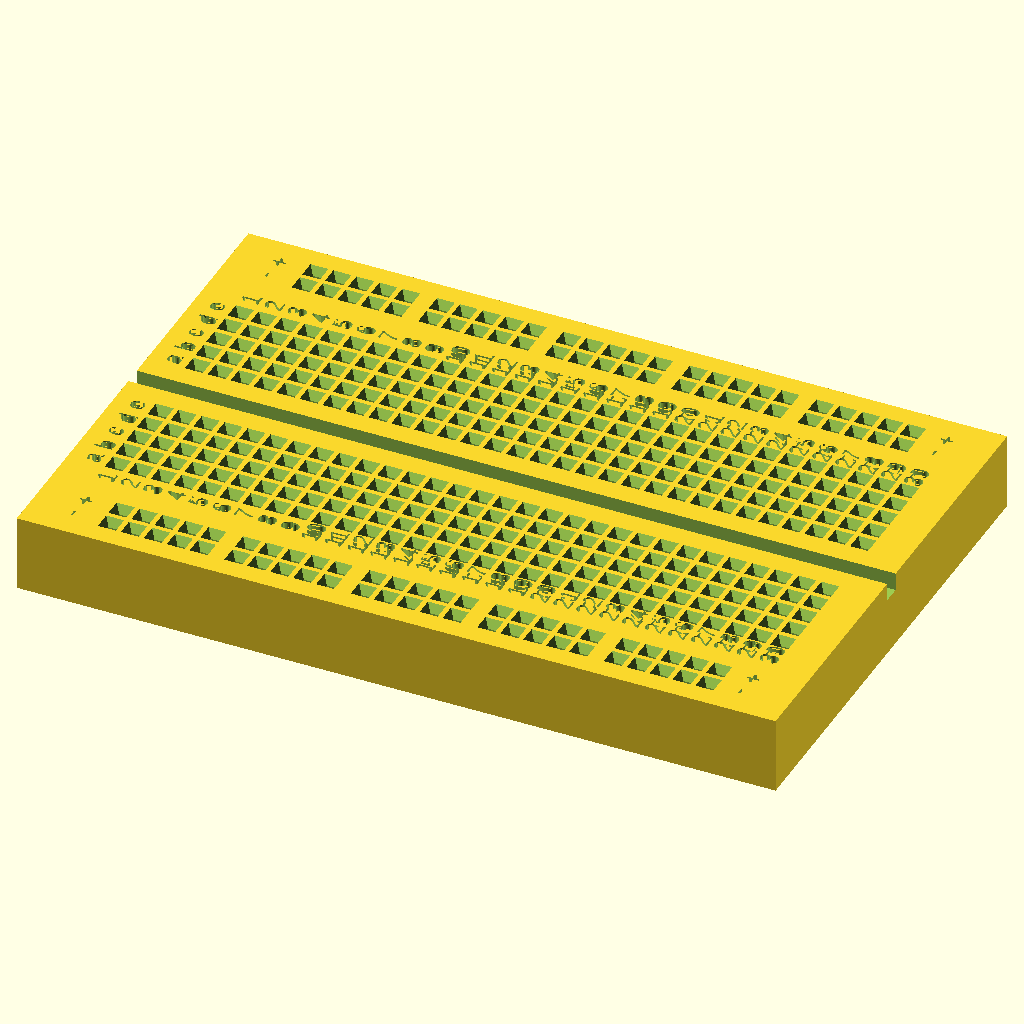
Cell 1: rendered with the file's own defaults.
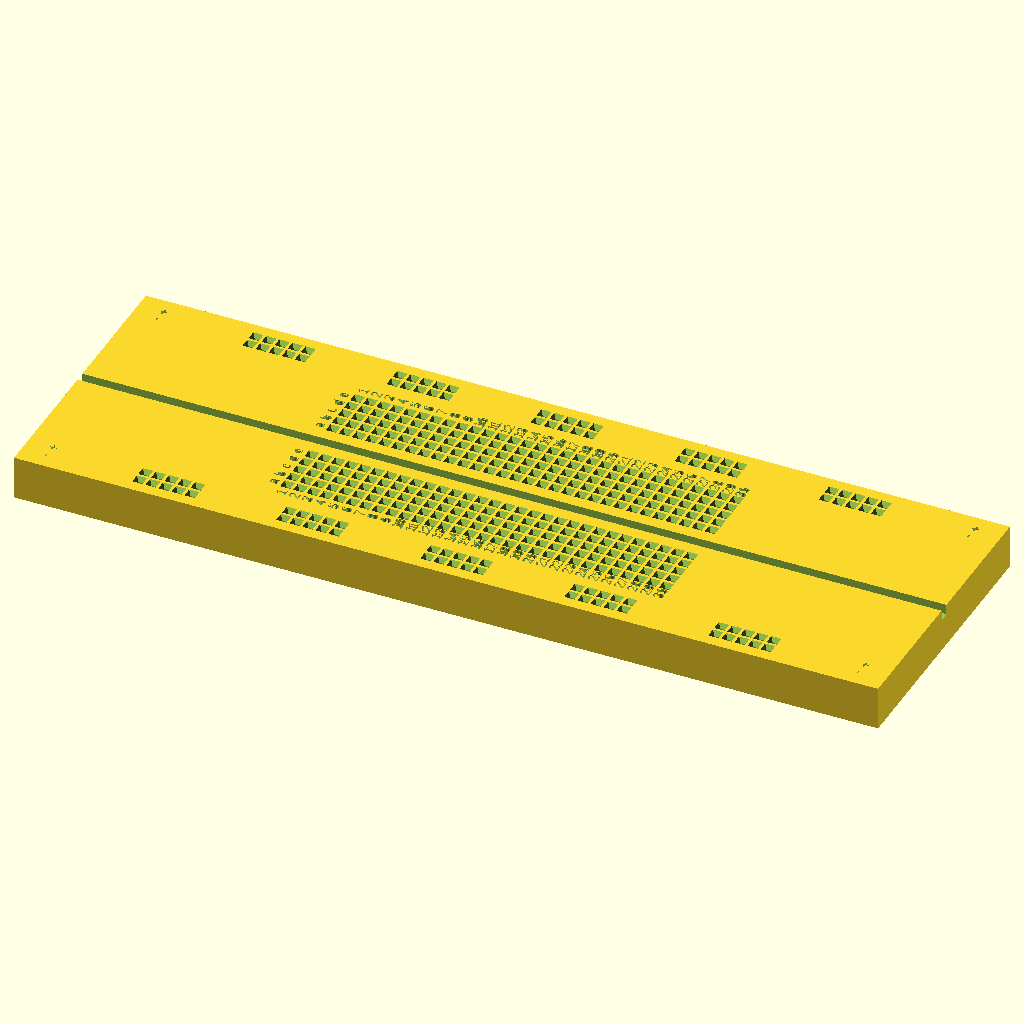
Cell 2: the same model with Breadboard_size_X = 168.
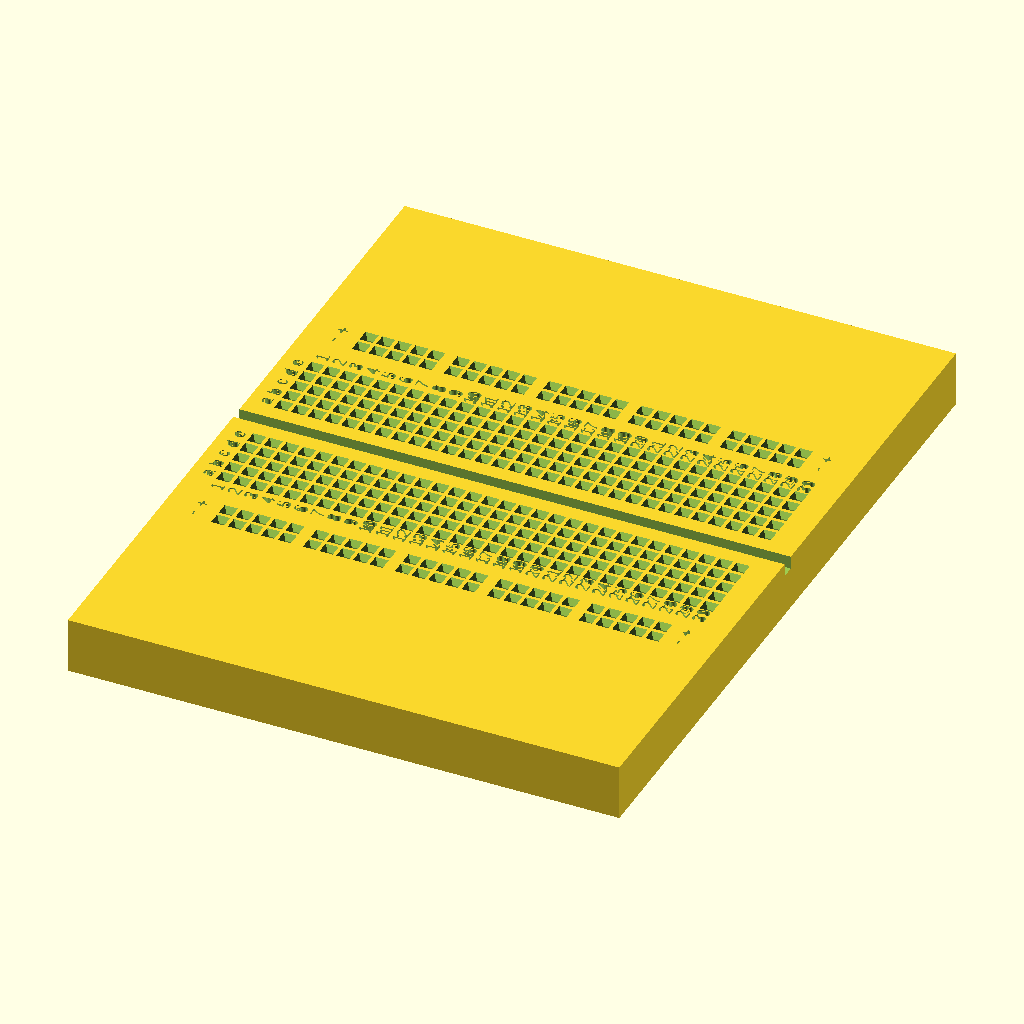
Cell 3: the same model with Breadboard_size_Y = 110.
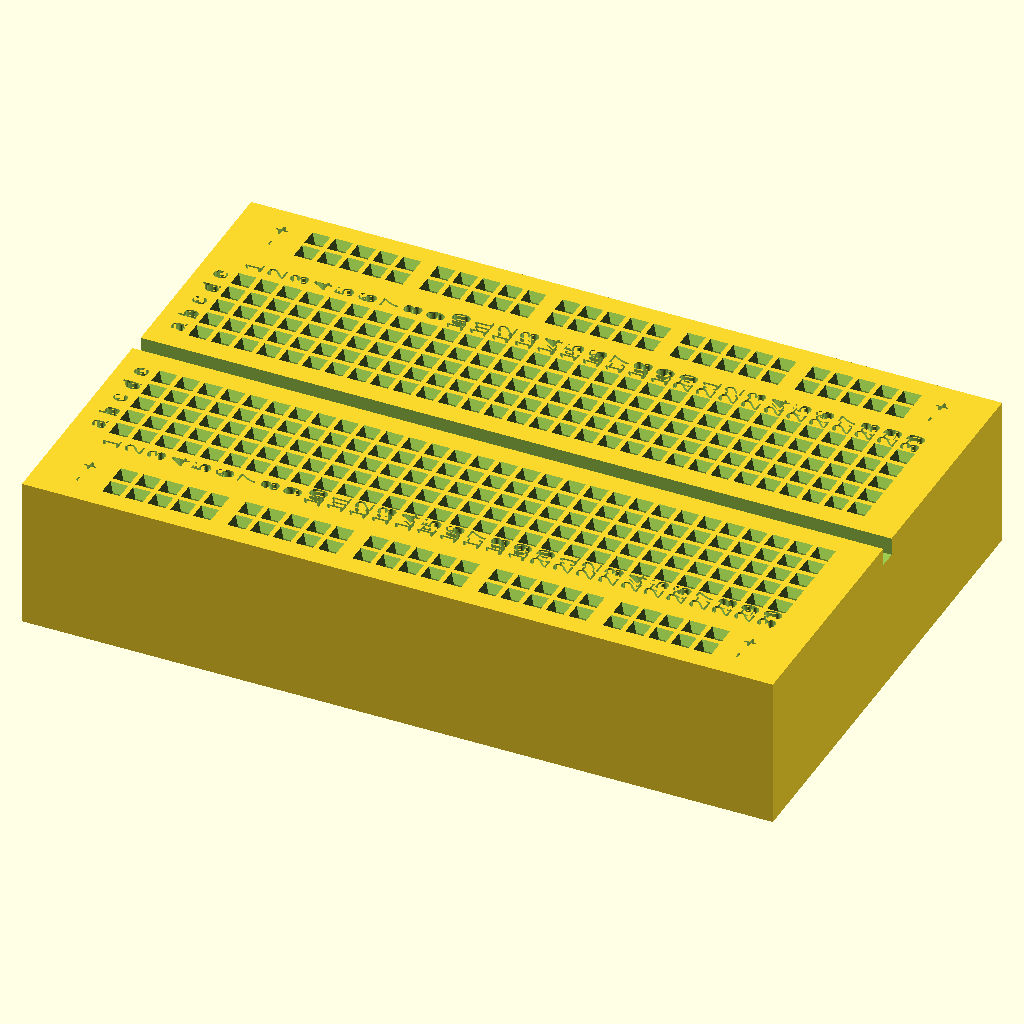
Cell 4: the same model with Breadboard_size_Z = 17.
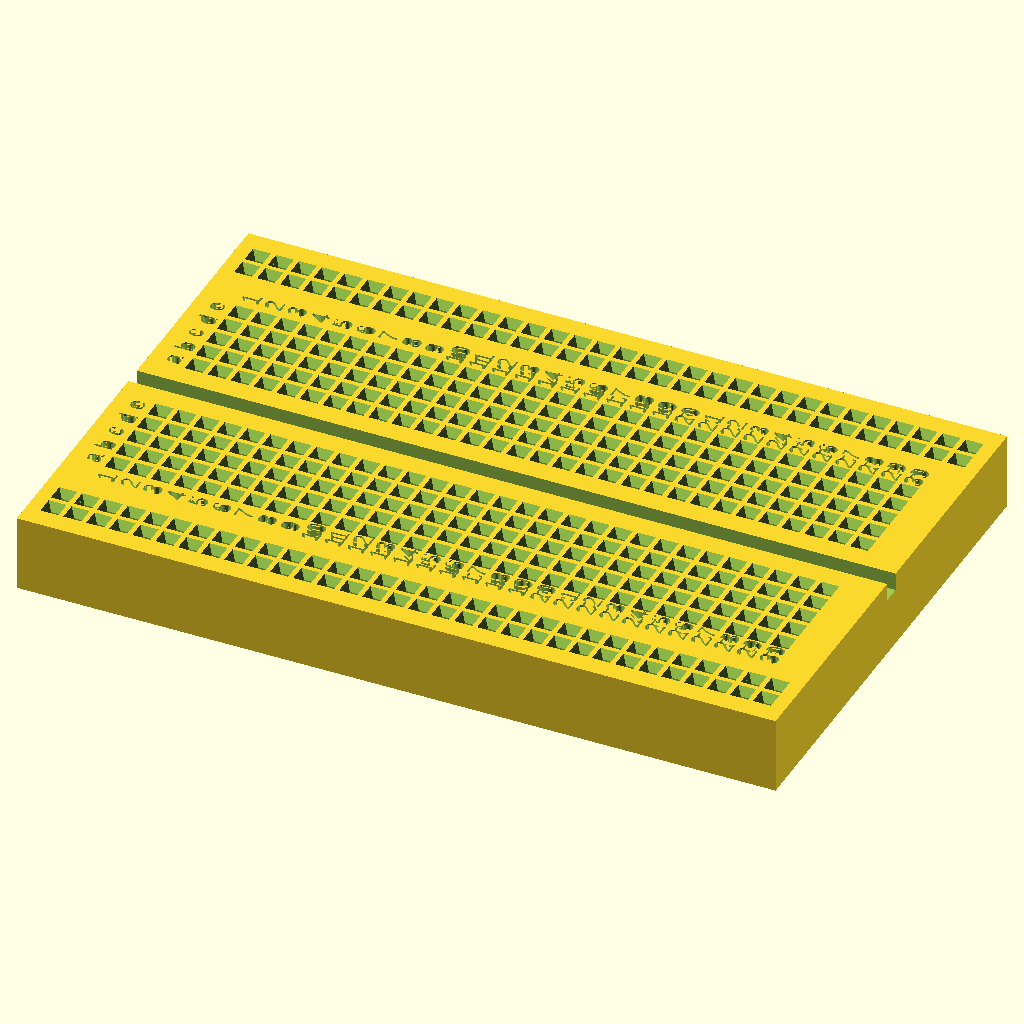
Cell 5 — Power_sockets_groups set to 10, the other parameters unchanged.
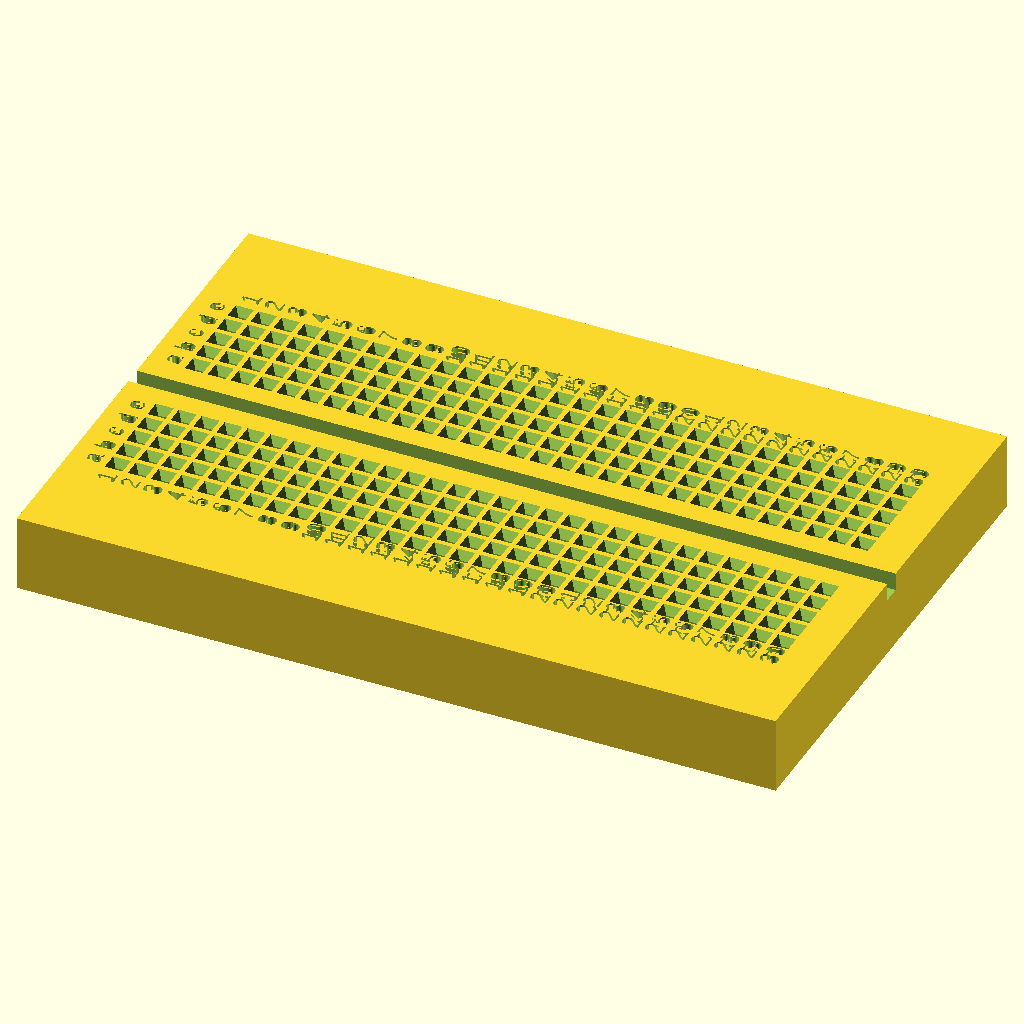
Cell 6: Power_sockets_distance_Y = 46 (everything else at default).
All cells are drawn from the same view direction (rotation 55°, 0°, 25°, orthographic, colour scheme Cornfield), but the view is re-fitted for each cell, so position and scale can differ between cells as well as the parameter.
Source of the model, inputs/thingiverse/files/thing-3230500/files/Breadboard.scad:
$fn=36;

//Big breadboard measures are 160x55mm
//Small one 84x55mm

Breadboard_size_X=84;      
Breadboard_size_Y=55;
Breadboard_size_Z=8.5;
Power_sockets_groups=5;
Power_sockets_distance_Y=23;
Connections_sockets_columns=30;
Connections_sockets_distance_Y=9.5;
Hollow=1;

module Sockets ()
   {
   translate([-0.5,-2.54-0.5-2.54*2,0])
   for(a=[1:1:5])
      {
      translate([0,a*2.54,1])
         cube([1,1,Breadboard_size_Z]);
      translate([0.5,a*2.54+0.5,Breadboard_size_Z-0.99])
         linear_extrude(height=1,scale=2)
            square([1,1],center=true);
      }
   }

//-------------------------------------------------------------------------------------------------------------------------------------------
//-------------------------------------------------------------------------------------------------------------------------------------------
//-------------------------------------------------------------------------------------------------------------------------------------------

difference()
   {
   union()
      {
      translate([0,0,Breadboard_size_Z/2])
       cube([Breadboard_size_X,Breadboard_size_Y,Breadboard_size_Z],center=true);
      }

//Connections sockets

   translate([0,Connections_sockets_distance_Y,0])
      for(b=[0:1:Connections_sockets_columns-1])
         {
         translate([b*2.54,0,0])
            translate([-(Connections_sockets_columns-1)*2.54/2,0,0])
               Sockets();
         translate([b*2.54,2.54*3,0])
            translate([-(Connections_sockets_columns-1)*2.54/2,0,Breadboard_size_Z])
               linear_extrude(1,center=true)
                  rotate([0,0,90])
                     text(str(b+1),size=2,valign="center",halign="center");
         if(b<5)
         translate([-2.54,b*2.54-2.54*2,0])
            translate([-(Connections_sockets_columns-1)*2.54/2,0,Breadboard_size_Z])
               linear_extrude(1,center=true)
                  rotate([0,0,90])
                     text(chr(b+97),size=2,valign="center",halign="center");
         }
   translate([0,-Connections_sockets_distance_Y,0])
      for(b=[0:1:Connections_sockets_columns-1])
         {
         translate([b*2.54,0,0])
            translate([-(Connections_sockets_columns-1)*2.54/2,0,0])
               Sockets();
         translate([b*2.54,-2.54*3,0])
            translate([-(Connections_sockets_columns-1)*2.54/2,0,Breadboard_size_Z])
               linear_extrude(1,center=true)
                  rotate([0,0,90])
                     text(str(b+1),size=2,valign="center",halign="center");
         if(b<5)
         translate([-2.54,b*2.54-2.54*2,0])
            translate([-(Connections_sockets_columns-1)*2.54/2,0,Breadboard_size_Z])
               linear_extrude(1,center=true)
                  rotate([0,0,90])
                     text(chr(b+97),size=2,valign="center",halign="center");


         }

//Power sockets

   translate([-Breadboard_size_X/2,Power_sockets_distance_Y,0])
      {
      translate([0,1.252,0])
      for(b=[1:1:Power_sockets_groups])
         {
         translate([b*((Breadboard_size_X/(Power_sockets_groups+1))),0,0])
            rotate([0,0,90])
            Sockets();
         }
      translate([0,-1.252,0])
      for(b=[1:1:Power_sockets_groups])
         {
         translate([b*((Breadboard_size_X/(Power_sockets_groups+1))),0,0])
            rotate([0,0,90])
            Sockets();
         }

      translate([2.54*2,1.252,Breadboard_size_Z])
         linear_extrude(1,center=true)
            rotate([0,0,90])
               text("+",size=2,valign="center",halign="center");
      translate([2.54*2,-1.252,Breadboard_size_Z])
         linear_extrude(1,center=true)
            rotate([0,0,90])
               text("-",size=2,valign="center",halign="center");
      translate([Breadboard_size_X-2.54*2,1.252,Breadboard_size_Z])
         linear_extrude(1,center=true)
            rotate([0,0,90])
               text("+",size=2,valign="center",halign="center");
      translate([Breadboard_size_X-2.54*2,-1.252,Breadboard_size_Z])
         linear_extrude(1,center=true)
            rotate([0,0,90])
               text("-",size=2,valign="center",halign="center");
     
      }

translate([-Breadboard_size_X/2,-Power_sockets_distance_Y,0])
      {
      translate([0,1.252,0])
      for(b=[1:1:Power_sockets_groups])
         {
         translate([b*((Breadboard_size_X/(Power_sockets_groups+1))),0,0])
            rotate([0,0,90])
            Sockets();
         }
      translate([0,-1.252,0])
      for(b=[1:1:Power_sockets_groups])
         {
         translate([b*((Breadboard_size_X/(Power_sockets_groups+1))),0,0])
            rotate([0,0,90])
            Sockets();

      translate([2.54*2,2.54,Breadboard_size_Z])
         linear_extrude(1,center=true)
            rotate([0,0,90])
               text("+",size=2,valign="center",halign="center");
      translate([2.54*2,0,Breadboard_size_Z])
         linear_extrude(1,center=true)
            rotate([0,0,90])
               text("-",size=2,valign="center",halign="center");
      translate([Breadboard_size_X-2.54*2,2.54,Breadboard_size_Z])
         linear_extrude(1,center=true)
            rotate([0,0,90])
               text("+",size=2,valign="center",halign="center");
      translate([Breadboard_size_X-2.54*2,0,Breadboard_size_Z])
         linear_extrude(1,center=true)
            rotate([0,0,90])
               text("-",size=2,valign="center",halign="center");
         }
      }
      

   
   translate([0,0,Breadboard_size_Z])
      cube([Breadboard_size_X+10,2,4],center=true);

   if(Hollow==1)
   translate([0,0,1])
      cube([Breadboard_size_X-3,Breadboard_size_Y-3,Breadboard_size_Z],center=true);

   }
Parameter table extracted from the source (name, type, default, range or options):
Breadboard_size_X: number, default 84
Breadboard_size_Y: number, default 55
Breadboard_size_Z: number, default 8.5
Power_sockets_groups: number, default 5
Power_sockets_distance_Y: number, default 23
Connections_sockets_columns: number, default 30
Connections_sockets_distance_Y: number, default 9.5
Hollow: number, default 1
